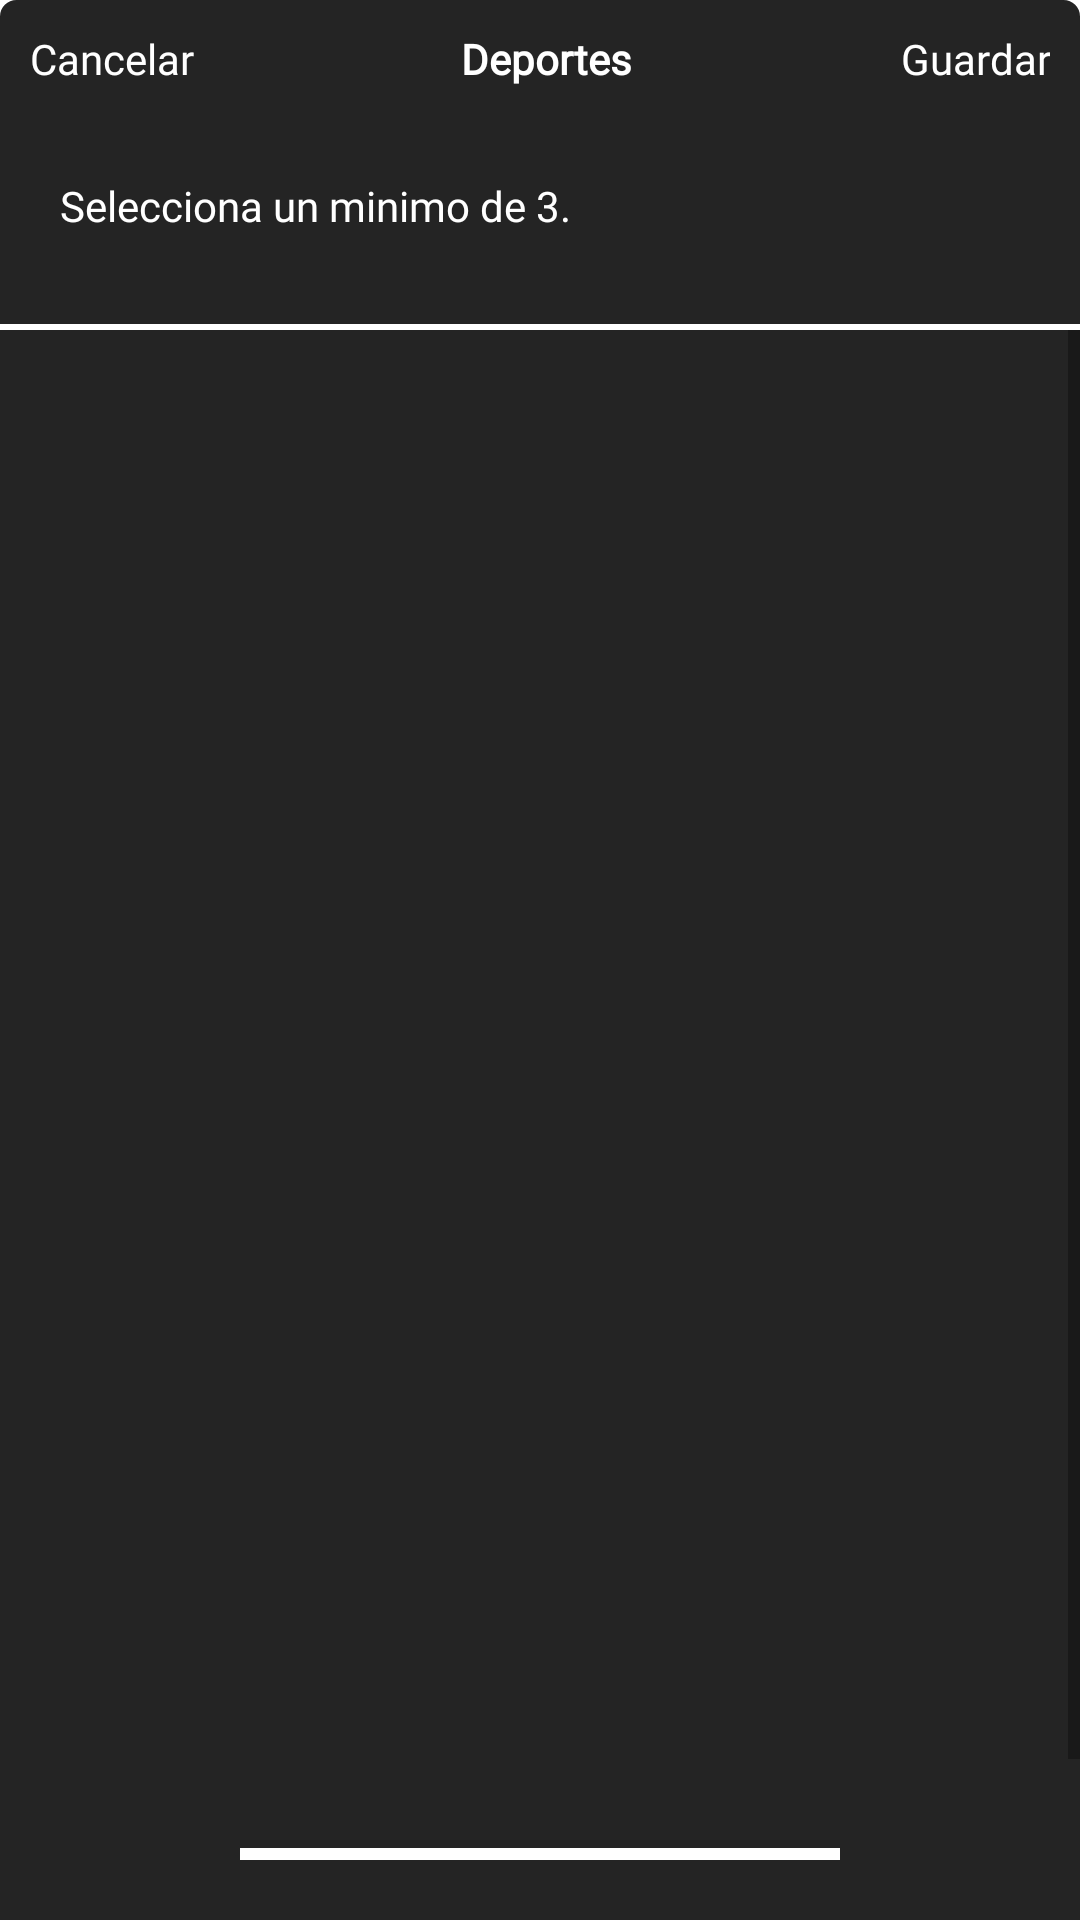

Reconstruct the res/layout file that produces this screen, plus the resources it refers to.
<!-- AndroidManifest.xml: application theme Theme.Task1 -->
<!-- res/layout/activity_main.xml -->
<?xml version="1.0" encoding="utf-8"?>
<RelativeLayout xmlns:android="http://schemas.android.com/apk/res/android"
    android:layout_width="match_parent"
    android:layout_height="match_parent"
    xmlns:tools="http://schemas.android.com/tools"
    android:background="@drawable/rectangle_corner_background"
    tools:context=".view.MainActivity">


    <LinearLayout
        android:id="@+id/headerView"
        android:layout_width="match_parent"
        android:layout_height="wrap_content"
        android:layout_alignParentTop="true"
        android:orientation="vertical">

        <LinearLayout
            android:layout_width="match_parent"
            android:layout_height="match_parent"
            android:layout_margin="@dimen/margin_dimen"
            android:orientation="horizontal">

            <TextView
                android:id="@+id/txt_lbl_cancelar"
                style="@style/textview_label"
                android:layout_weight="0.5"
                android:text="@string/cancelar"
                android:textAlignment="viewStart" />

            <TextView
                android:id="@+id/txt_lbl_deportes"
                style="@style/textview_label"
                android:layout_weight="1"
                android:text="@string/deportes"
                android:textAlignment="center"
                android:textStyle="bold" />

            <TextView
                android:id="@+id/txt_lbl_guardar"
                style="@style/textview_label"
                android:layout_weight="0.5"
                android:text="@string/guardar"
                android:textAlignment="viewEnd" />

        </LinearLayout>

        <TextView
            android:id="@+id/txt_lbl_seleccanio"
            style="@style/textview_label"
            android:layout_margin="@dimen/_20dp"
            android:text="@string/selecciona_un_minimo_de_3" />

        <androidx.recyclerview.widget.RecyclerView
            android:id="@+id/rv_selected_list"
            android:layout_width="match_parent"
            android:layout_height="wrap_content"
            android:layout_marginStart="@dimen/_20dp"
            android:layout_marginEnd="@dimen/_20dp"
            android:layout_marginBottom="@dimen/_10dp">

        </androidx.recyclerview.widget.RecyclerView>

        <View
            android:id="@+id/view2"
            android:layout_width="match_parent"
            android:layout_height="2dp"
            android:background="@color/white" />

    </LinearLayout>

    <ScrollView
        android:id="@+id/scrollablContent"
        android:layout_width="match_parent"
        android:layout_height="match_parent"
        android:layout_above="@+id/footerView"
        android:layout_below="@+id/headerView"
        android:fillViewport="true">

        <LinearLayout
            android:id="@+id/content"
            android:layout_width="match_parent"
            android:layout_height="wrap_content"
            android:layout_margin="@dimen/margin_dimen"
            android:orientation="vertical">

            <androidx.recyclerview.widget.RecyclerView
                android:id="@+id/rv_list"
                android:layout_width="match_parent"
                android:layout_height="wrap_content" />

        </LinearLayout>
    </ScrollView>

    <LinearLayout
        android:id="@+id/footerView"
        android:layout_width="match_parent"
        android:layout_height="wrap_content"
        android:layout_alignParentBottom="true"
        android:layout_marginStart="@dimen/_20dp"
        android:layout_marginTop="@dimen/_20dp"
        android:layout_marginEnd="@dimen/_20dp"
        android:layout_marginBottom="@dimen/_20dp"
        android:orientation="vertical">

        <View
            android:id="@+id/view4"
            android:layout_width="@dimen/_200dp"
            android:layout_height="4dp"
            android:layout_gravity="center"
            android:background="@color/white" />
    </LinearLayout>

    <ProgressBar
        android:id="@+id/ProgressBar"
        android:layout_width="wrap_content"
        android:layout_height="wrap_content"
        android:layout_centerInParent="true"
        android:layout_centerHorizontal="false" />

</RelativeLayout>
<!-- resources referenced by this layout -->
<resources>
  <color name="white">#FFFFFFFF</color>
  <dimen name="_10dp">10dp</dimen>
  <dimen name="_200dp">200dp</dimen>
  <dimen name="_20dp">20dp</dimen>
  <dimen name="margin_dimen">10dp</dimen>
  <!-- drawable rectangle_corner_background (drawable) -->
  <?xml version="1.0" encoding="utf-8"?>
  <shape xmlns:android="http://schemas.android.com/apk/res/android">
  
      
      <solid android:color="@color/black" />
  
      
      <stroke android:color="@color/black" android:width="@dimen/_1dp"/>
  
      
      <padding
          android:left="@dimen/_0dp"
          android:top="@dimen/_0dp"
          android:right="@dimen/_0dp"
          android:bottom="@dimen/_0dp"
          />
  
      
      <corners
          android:bottomRightRadius="@dimen/_0dp"
          android:bottomLeftRadius="@dimen/_0dp"
          android:topLeftRadius="@dimen/_5dp"
          android:topRightRadius="@dimen/_5dp"/>
  
  </shape>
  <string name="cancelar">Cancelar</string>
  <string name="deportes">Deportes</string>
  <string name="guardar">Guardar</string>
  <string name="selecciona_un_minimo_de_3">Selecciona un minimo de 3.</string>
  <style name="textview_label" parent="TextAppearance.AppCompat">
          <item name="android:textColor">@color/white</item>
          <item name="android:textSize">@dimen/text_size</item>
          <item name="android:fontFamily">@font/roboto_regular</item>
          <item name="android:layout_width">wrap_content</item>
          <item name="android:layout_height">wrap_content</item>
      </style>
  <style name="Theme.Task1" parent="Theme.MaterialComponents.DayNight.NoActionBar">
          
          <item name="colorPrimary">@color/black</item>
          <item name="colorPrimaryVariant">@color/black</item>
          <item name="colorOnPrimary">@color/white</item>
          
          <item name="colorSecondary">@color/white</item>
          <item name="colorSecondaryVariant">@color/teal_700</item>
          <item name="colorOnSecondary">@color/black</item>
          
          <item name="android:statusBarColor" tools:targetApi="l">?attr/colorPrimaryVariant</item>
          
      </style>
  <color name="black">#242424</color>
  <dimen name="_1dp">1dp</dimen>
  <dimen name="_0dp">0dp</dimen>
  <dimen name="_5dp">5dp</dimen>
  <dimen name="text_size">14sp</dimen>
  <color name="teal_700">#FF018786</color>
</resources>
